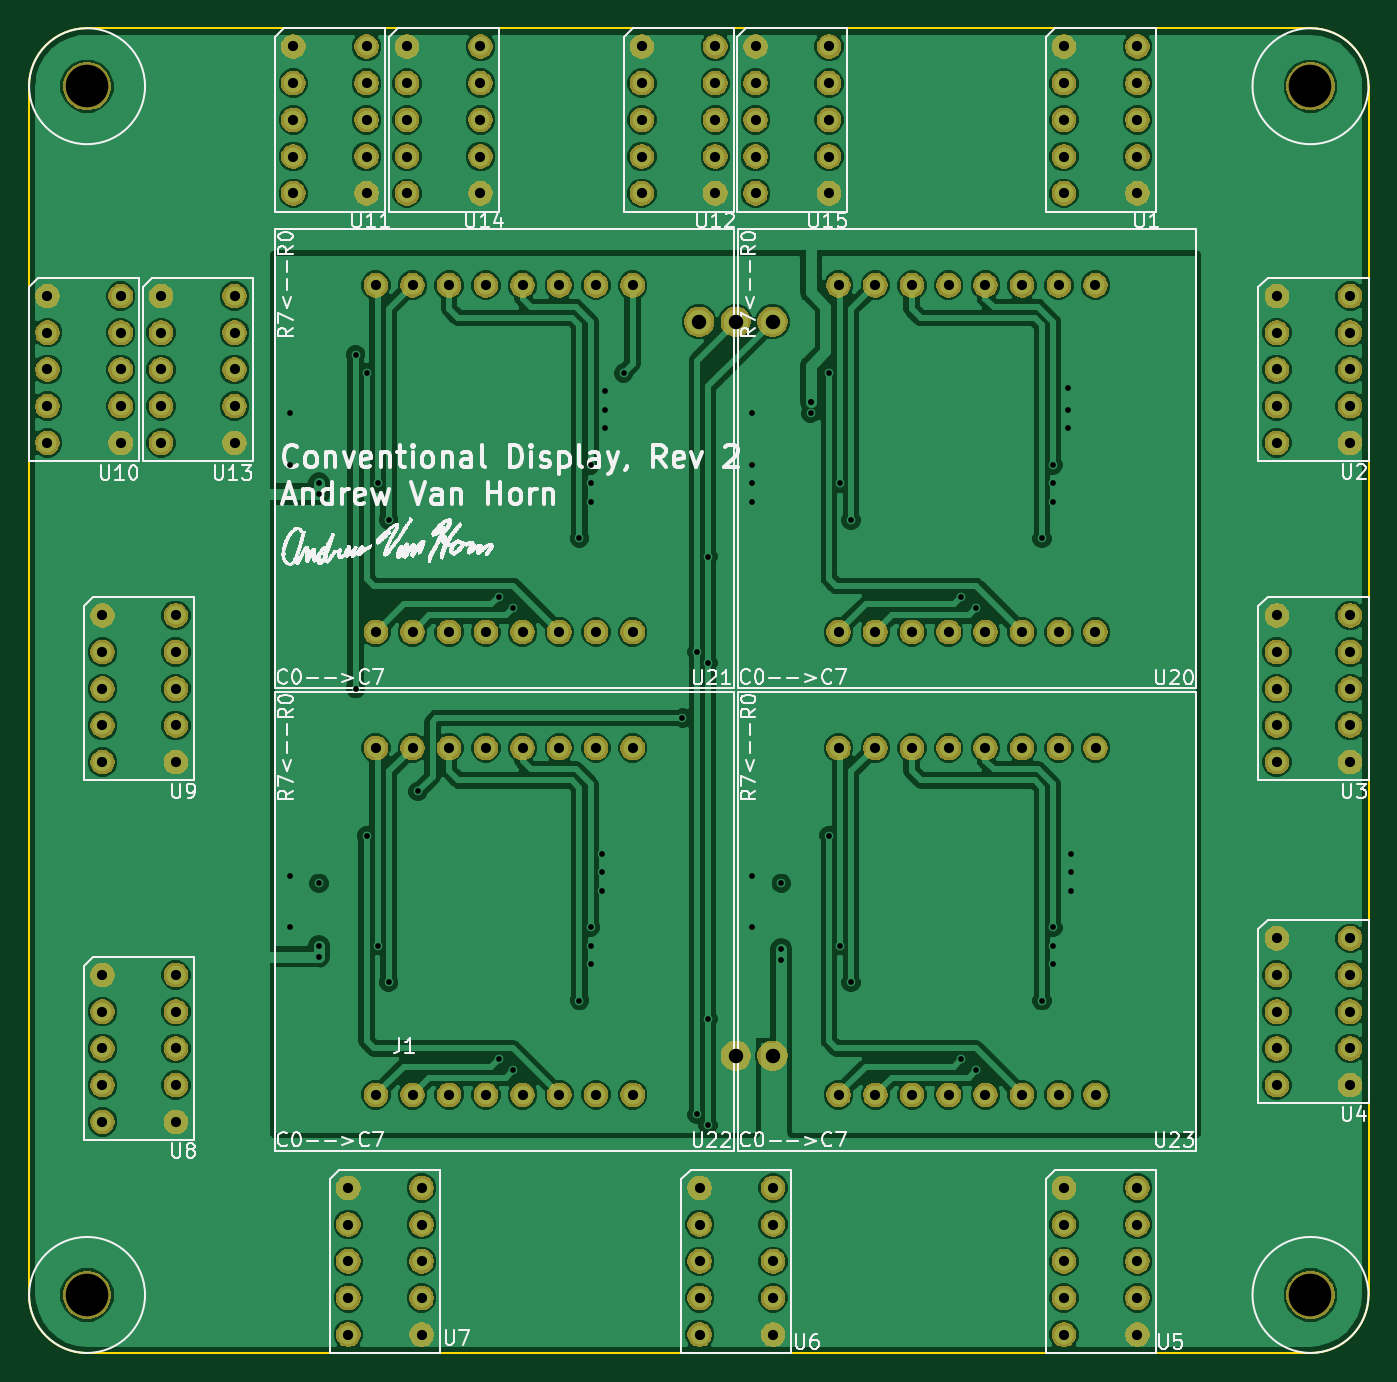
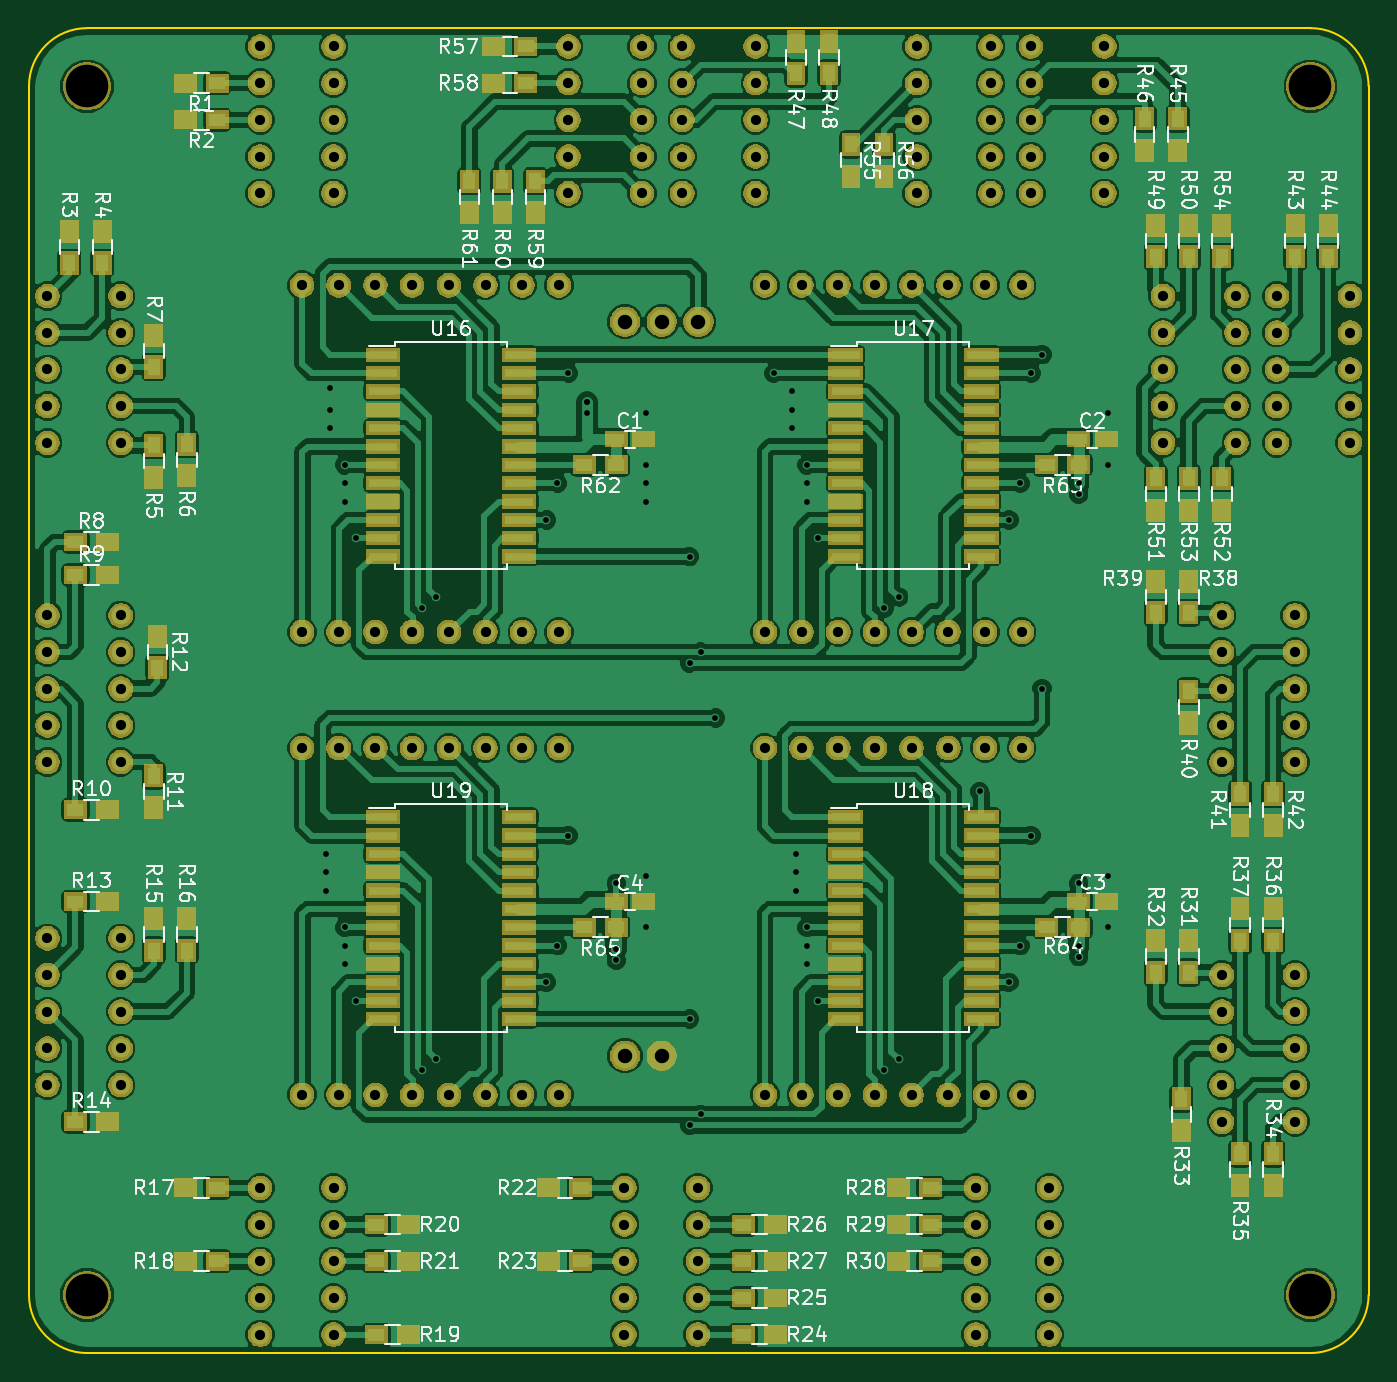
Circuit board: 11 layer files. Board 92.7 x 91.7 mm.
- bottom_copper: Conventional_Display-B.Cu.gbr (360478 bytes)
- bottom_mask: Conventional_Display-B.Mask.gbr (230070 bytes)
- paste: Conventional_Display-B.Paste.gbr (8699 bytes)
- bottom_silk: Conventional_Display-B.SilkS.gbr (79144 bytes)
- outline: Conventional_Display-Edge.Cuts.gbr (992 bytes)
- top_copper: Conventional_Display-F.Cu.gbr (224567 bytes)
- top_mask: Conventional_Display-F.Mask.gbr (192750 bytes)
- paste: Conventional_Display-F.Paste.gbr (507 bytes)
- top_silk: Conventional_Display-F.SilkS.gbr (157239 bytes)
- drill: Conventional_Display-NPTH.drl (209 bytes)
- drill: Conventional_Display-PTH.drl (3929 bytes)

=== bottom_copper: Conventional_Display-B.Cu.gbr (360478 bytes, source omitted) ===
=== bottom_mask: Conventional_Display-B.Mask.gbr (230070 bytes, source omitted) ===
=== paste: Conventional_Display-B.Paste.gbr (8699 bytes, source omitted) ===
=== bottom_silk: Conventional_Display-B.SilkS.gbr (79144 bytes, source omitted) ===
=== outline: Conventional_Display-Edge.Cuts.gbr ===
G04 #@! TF.GenerationSoftware,KiCad,Pcbnew,(5.0.2)-1*
G04 #@! TF.CreationDate,2020-06-08T20:07:41-05:00*
G04 #@! TF.ProjectId,Conventional_Display,436f6e76-656e-4746-996f-6e616c5f4469,rev?*
G04 #@! TF.SameCoordinates,Original*
G04 #@! TF.FileFunction,Profile,NP*
%FSLAX46Y46*%
G04 Gerber Fmt 4.6, Leading zero omitted, Abs format (unit mm)*
G04 Created by KiCad (PCBNEW (5.0.2)-1) date 6/8/2020 8:07:41 PM*
%MOMM*%
%LPD*%
G01*
G04 APERTURE LIST*
%ADD10C,0.150000*%
G04 APERTURE END LIST*
D10*
X153162000Y-45161200D02*
X153162000Y-128828800D01*
X64465200Y-41148000D02*
X149148800Y-41148000D01*
X60452000Y-128828800D02*
X60452000Y-45161200D01*
X149148800Y-132842000D02*
X64465200Y-132842000D01*
X149148800Y-132842000D02*
G75*
G03X153162000Y-128828800I0J4013200D01*
G01*
X60452000Y-128828800D02*
G75*
G03X64465200Y-132842000I4013200J0D01*
G01*
X64465200Y-41148000D02*
G75*
G03X60452000Y-45161200I0J-4013200D01*
G01*
X153162000Y-45161200D02*
G75*
G03X149148800Y-41148000I-4013200J0D01*
G01*
M02*

=== top_copper: Conventional_Display-F.Cu.gbr (224567 bytes, source omitted) ===
=== top_mask: Conventional_Display-F.Mask.gbr (192750 bytes, source omitted) ===
=== paste: Conventional_Display-F.Paste.gbr ===
G04 #@! TF.GenerationSoftware,KiCad,Pcbnew,(5.0.2)-1*
G04 #@! TF.CreationDate,2020-06-08T20:07:41-05:00*
G04 #@! TF.ProjectId,Conventional_Display,436f6e76-656e-4746-996f-6e616c5f4469,rev?*
G04 #@! TF.SameCoordinates,Original*
G04 #@! TF.FileFunction,Paste,Top*
G04 #@! TF.FilePolarity,Positive*
%FSLAX46Y46*%
G04 Gerber Fmt 4.6, Leading zero omitted, Abs format (unit mm)*
G04 Created by KiCad (PCBNEW (5.0.2)-1) date 6/8/2020 8:07:41 PM*
%MOMM*%
%LPD*%
G01*
G04 APERTURE LIST*
G04 APERTURE END LIST*
M02*

=== top_silk: Conventional_Display-F.SilkS.gbr (157239 bytes, source omitted) ===
=== drill: Conventional_Display-NPTH.drl ===
M48
;DRILL file {KiCad (5.0.2)-1} date 6/8/2020 8:07:43 PM
;FORMAT={-:-/ absolute / inch / decimal}
FMAT,2
INCH,TZ
T1C0.1160
%
G90
G05
T1
X5.8718Y-5.0718
X5.8718Y-1.7782
X2.5382Y-5.0718
X2.5382Y-1.7782
T0
M30

=== drill: Conventional_Display-PTH.drl ===
M48
;DRILL file {KiCad (5.0.2)-1} date 6/8/2020 8:07:43 PM
;FORMAT={-:-/ absolute / inch / decimal}
FMAT,2
INCH,TZ
T1C0.0157
T2C0.0276
T3C0.0394
%
G90
G05
T1
X3.09Y-2.67
X3.09Y-2.81
X3.09Y-3.93
X3.09Y-4.07
X3.17Y-2.86
X3.17Y-2.89
X3.17Y-3.95
X3.17Y-4.12
X3.17Y-4.15
X3.27Y-2.51
X3.27Y-3.42
X3.3Y-2.56
X3.3Y-3.82
X3.33Y-2.86
X3.33Y-4.12
X3.36Y-2.96
X3.36Y-4.22
X3.44Y-3.7
X3.66Y-3.17
X3.66Y-4.43
X3.7Y-3.2
X3.7Y-4.46
X3.88Y-3.01
X3.88Y-4.27
X3.91Y-2.81
X3.91Y-2.86
X3.91Y-2.91
X3.91Y-4.07
X3.91Y-4.12
X3.91Y-4.17
X3.94Y-3.87
X3.94Y-3.92
X3.94Y-3.97
X3.95Y-2.61
X3.95Y-2.66
X3.95Y-2.71
X4.Y-2.56
X4.16Y-3.5
X4.2Y-3.32
X4.2Y-4.58
X4.23Y-3.06
X4.23Y-3.35
X4.23Y-4.32
X4.23Y-4.61
X4.35Y-2.67
X4.35Y-2.81
X4.35Y-2.86
X4.35Y-2.91
X4.35Y-3.93
X4.35Y-4.07
X4.43Y-3.95
X4.43Y-4.13
X4.43Y-4.16
X4.51Y-2.64
X4.51Y-2.64
X4.51Y-2.67
X4.56Y-2.56
X4.56Y-3.82
X4.59Y-2.86
X4.59Y-4.12
X4.62Y-2.96
X4.62Y-4.22
X4.92Y-3.17
X4.92Y-4.43
X4.96Y-3.2
X4.96Y-4.46
X5.14Y-3.01
X5.14Y-4.27
X5.17Y-2.81
X5.17Y-2.86
X5.17Y-2.91
X5.17Y-4.07
X5.17Y-4.12
X5.17Y-4.17
X5.21Y-2.6
X5.21Y-2.66
X5.21Y-2.71
X5.22Y-3.87
X5.22Y-3.92
X5.22Y-3.97
T2
X3.325Y-2.3205
X3.325Y-3.2655
X3.425Y-2.3205
X3.425Y-3.2655
X3.525Y-2.3205
X3.525Y-3.2655
X3.625Y-2.3205
X3.625Y-3.2655
X3.725Y-2.3205
X3.725Y-3.2655
X3.825Y-2.3205
X3.825Y-3.2655
X3.925Y-2.3205
X3.925Y-3.2655
X4.025Y-2.3205
X4.025Y-3.2655
X4.586Y-2.3205
X4.586Y-3.2655
X4.686Y-2.3205
X4.686Y-3.2655
X4.786Y-2.3205
X4.786Y-3.2655
X4.886Y-2.3205
X4.886Y-3.2655
X4.986Y-2.3205
X4.986Y-3.2655
X5.086Y-2.3205
X5.086Y-3.2655
X5.186Y-2.3205
X5.186Y-3.2655
X5.286Y-2.3205
X5.286Y-3.2655
X4.05Y-1.67
X4.05Y-1.77
X4.05Y-1.87
X4.05Y-1.97
X4.05Y-2.07
X4.25Y-1.67
X4.25Y-1.77
X4.25Y-1.87
X4.25Y-1.97
X4.25Y-2.07
X3.1Y-1.67
X3.1Y-1.77
X3.1Y-1.87
X3.1Y-1.97
X3.1Y-2.07
X3.3Y-1.67
X3.3Y-1.77
X3.3Y-1.87
X3.3Y-1.97
X3.3Y-2.07
X3.325Y-3.5815
X3.325Y-4.5265
X3.425Y-3.5815
X3.425Y-4.5265
X3.525Y-3.5815
X3.525Y-4.5265
X3.625Y-3.5815
X3.625Y-4.5265
X3.725Y-3.5815
X3.725Y-4.5265
X3.825Y-3.5815
X3.825Y-4.5265
X3.925Y-3.5815
X3.925Y-4.5265
X4.025Y-3.5815
X4.025Y-4.5265
X5.2Y-1.67
X5.2Y-1.77
X5.2Y-1.87
X5.2Y-1.97
X5.2Y-2.07
X5.4Y-1.67
X5.4Y-1.77
X5.4Y-1.87
X5.4Y-1.97
X5.4Y-2.07
X2.43Y-2.35
X2.43Y-2.45
X2.43Y-2.55
X2.43Y-2.65
X2.43Y-2.75
X2.63Y-2.35
X2.63Y-2.45
X2.63Y-2.55
X2.63Y-2.65
X2.63Y-2.75
X2.58Y-3.22
X2.58Y-3.32
X2.58Y-3.42
X2.58Y-3.52
X2.58Y-3.62
X2.78Y-3.22
X2.78Y-3.32
X2.78Y-3.42
X2.78Y-3.52
X2.78Y-3.62
X5.2Y-4.78
X5.2Y-4.88
X5.2Y-4.98
X5.2Y-5.08
X5.2Y-5.18
X5.4Y-4.78
X5.4Y-4.88
X5.4Y-4.98
X5.4Y-5.08
X5.4Y-5.18
X2.58Y-4.2
X2.58Y-4.3
X2.58Y-4.4
X2.58Y-4.5
X2.58Y-4.6
X2.78Y-4.2
X2.78Y-4.3
X2.78Y-4.4
X2.78Y-4.5
X2.78Y-4.6
X5.78Y-3.22
X5.78Y-3.32
X5.78Y-3.42
X5.78Y-3.52
X5.78Y-3.62
X5.98Y-3.22
X5.98Y-3.32
X5.98Y-3.42
X5.98Y-3.52
X5.98Y-3.62
X5.78Y-4.1
X5.78Y-4.2
X5.78Y-4.3
X5.78Y-4.4
X5.78Y-4.5
X5.98Y-4.1
X5.98Y-4.2
X5.98Y-4.3
X5.98Y-4.4
X5.98Y-4.5
X4.5861Y-3.5815
X4.5861Y-4.5265
X4.6861Y-3.5815
X4.6861Y-4.5265
X4.7861Y-3.5815
X4.7861Y-4.5265
X4.8861Y-3.5815
X4.8861Y-4.5265
X4.9861Y-3.5815
X4.9861Y-4.5265
X5.0861Y-3.5815
X5.0861Y-4.5265
X5.1861Y-3.5815
X5.1861Y-4.5265
X5.2861Y-3.5815
X5.2861Y-4.5265
X3.41Y-1.67
X3.41Y-1.77
X3.41Y-1.87
X3.41Y-1.97
X3.41Y-2.07
X3.61Y-1.67
X3.61Y-1.77
X3.61Y-1.87
X3.61Y-1.97
X3.61Y-2.07
X4.36Y-1.67
X4.36Y-1.77
X4.36Y-1.87
X4.36Y-1.97
X4.36Y-2.07
X4.56Y-1.67
X4.56Y-1.77
X4.56Y-1.87
X4.56Y-1.97
X4.56Y-2.07
X3.25Y-4.78
X3.25Y-4.88
X3.25Y-4.98
X3.25Y-5.08
X3.25Y-5.18
X3.45Y-4.78
X3.45Y-4.88
X3.45Y-4.98
X3.45Y-5.08
X3.45Y-5.18
X5.78Y-2.35
X5.78Y-2.45
X5.78Y-2.55
X5.78Y-2.65
X5.78Y-2.75
X5.98Y-2.35
X5.98Y-2.45
X5.98Y-2.55
X5.98Y-2.65
X5.98Y-2.75
X4.2075Y-4.78
X4.2075Y-4.88
X4.2075Y-4.98
X4.2075Y-5.08
X4.2075Y-5.18
X4.4075Y-4.78
X4.4075Y-4.88
X4.4075Y-4.98
X4.4075Y-5.08
X4.4075Y-5.18
X2.74Y-2.35
X2.74Y-2.45
X2.74Y-2.55
X2.74Y-2.65
X2.74Y-2.75
X2.94Y-2.35
X2.94Y-2.45
X2.94Y-2.55
X2.94Y-2.65
X2.94Y-2.75
T3
X4.206Y-2.42
X4.306Y-2.42
X4.306Y-4.42
X4.406Y-2.42
X4.406Y-4.42
T0
M30
